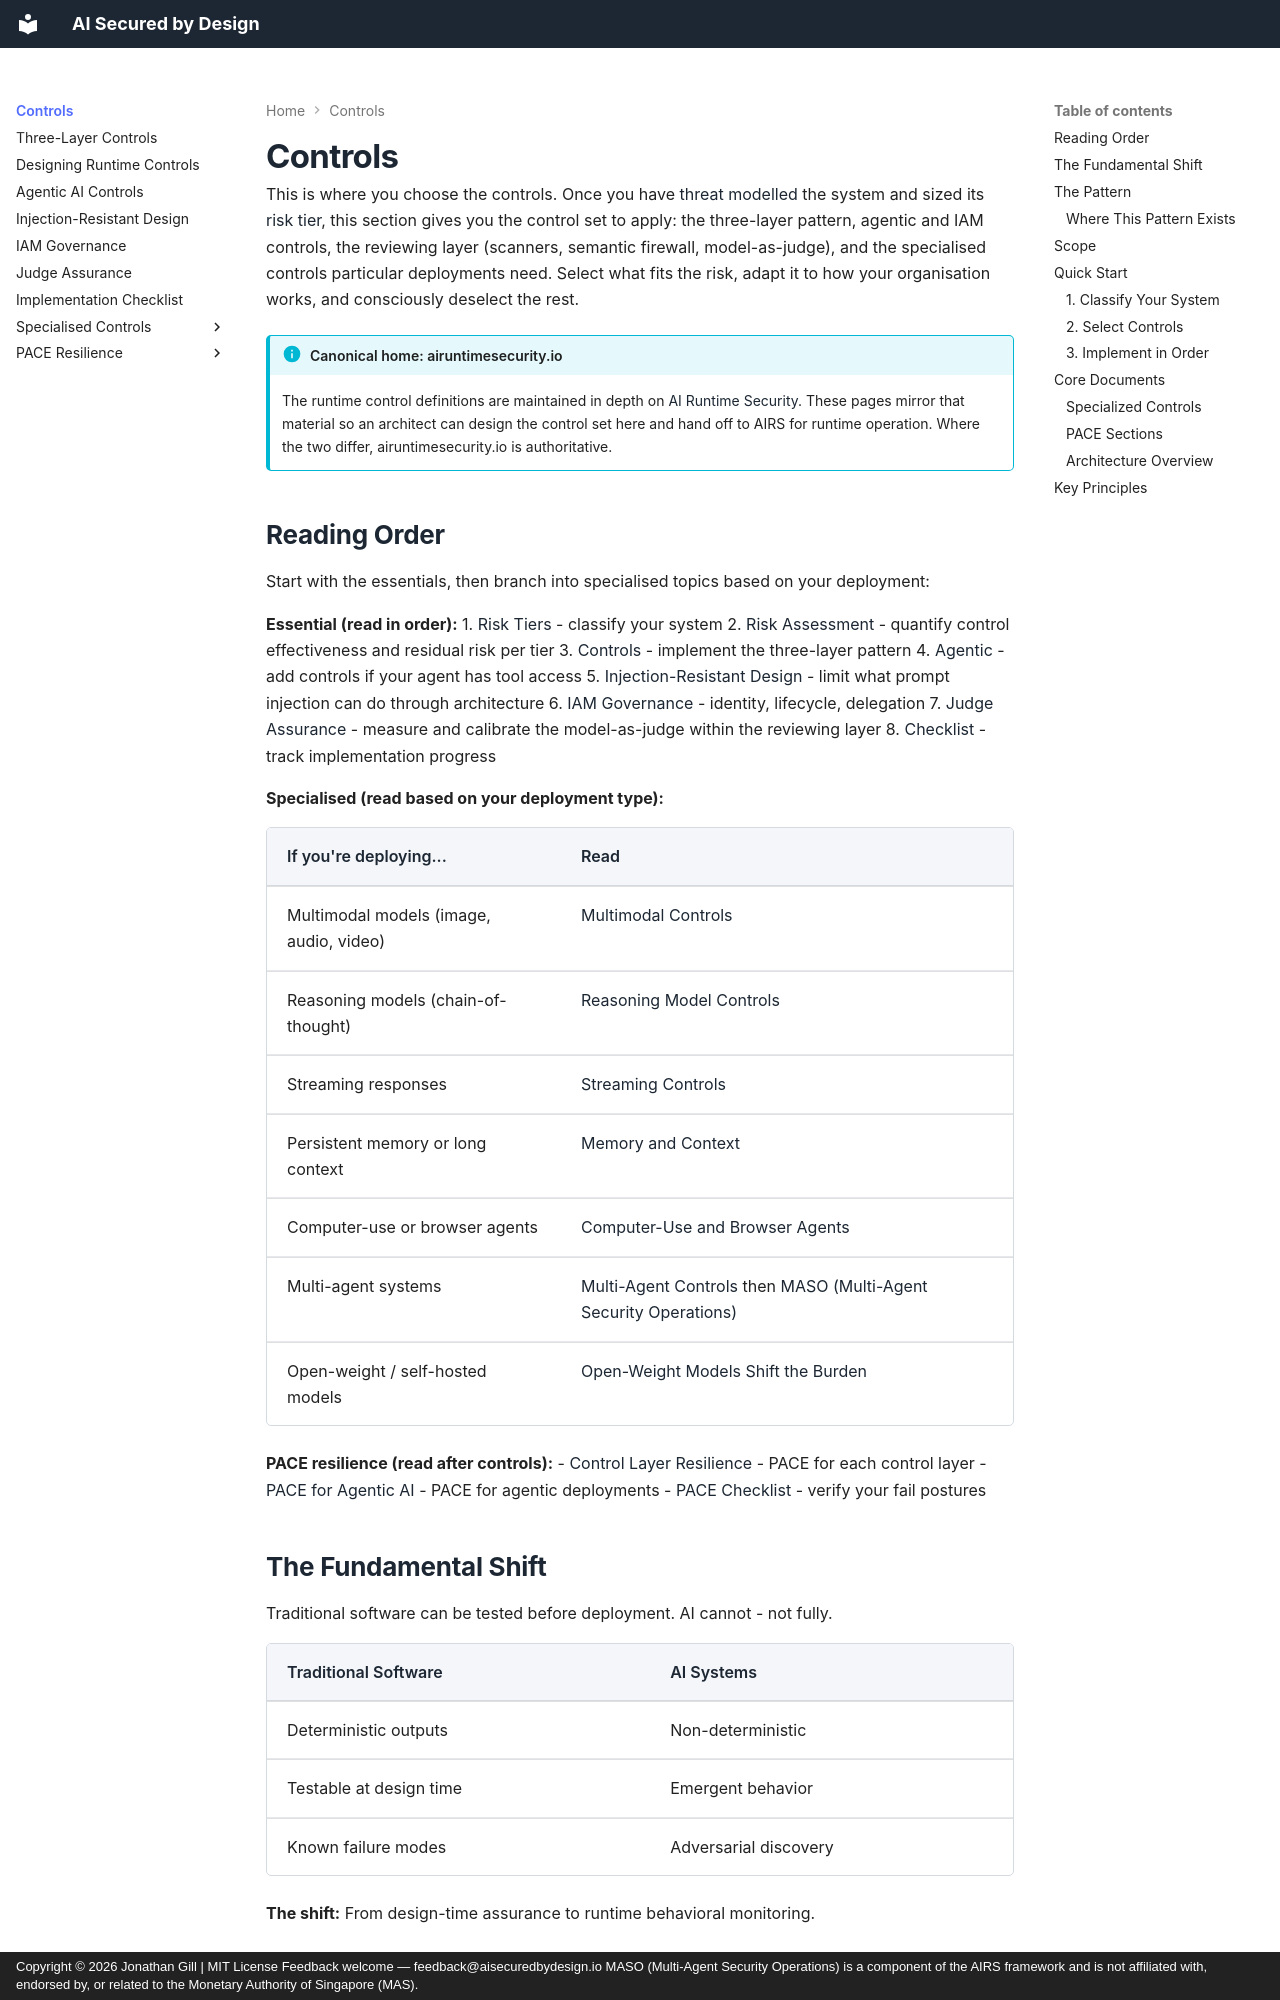

repository: JonathanCGill/aisecuredbydesign.io · page: core/index.html · generator: mkdocs · copyright: Copyright © 2026 Jonathan Gill | MIT License Feedback welcome — feedback@aisecuredbydesign.io MASO (Multi-Agent Security Operations) is a component of the AIRS framework and is not affiliated with, endorsed by, or related to the Monetary Authority of Singapore (MAS).

---
description: Core implementation guide for AI runtime security controls including risk classification, control definitions, and specialised controls for production AI systems.
---

# Controls

This is where you choose the controls. Once you have [threat modelled](../threat-modelling.md) the system and sized its [risk tier](risk-tiers.md), this section gives you the control set to apply: the three-layer pattern, agentic and IAM controls, the reviewing layer (scanners, semantic firewall, model-as-judge), and the specialised controls particular deployments need. Select what fits the risk, adapt it to how your organisation works, and consciously deselect the rest.

!!! info "Canonical home: airuntimesecurity.io"
    The runtime control definitions are maintained in depth on [AI Runtime Security](https://airuntimesecurity.io/core/). These pages mirror that material so an architect can design the control set here and hand off to AIRS for runtime operation. Where the two differ, airuntimesecurity.io is authoritative.
